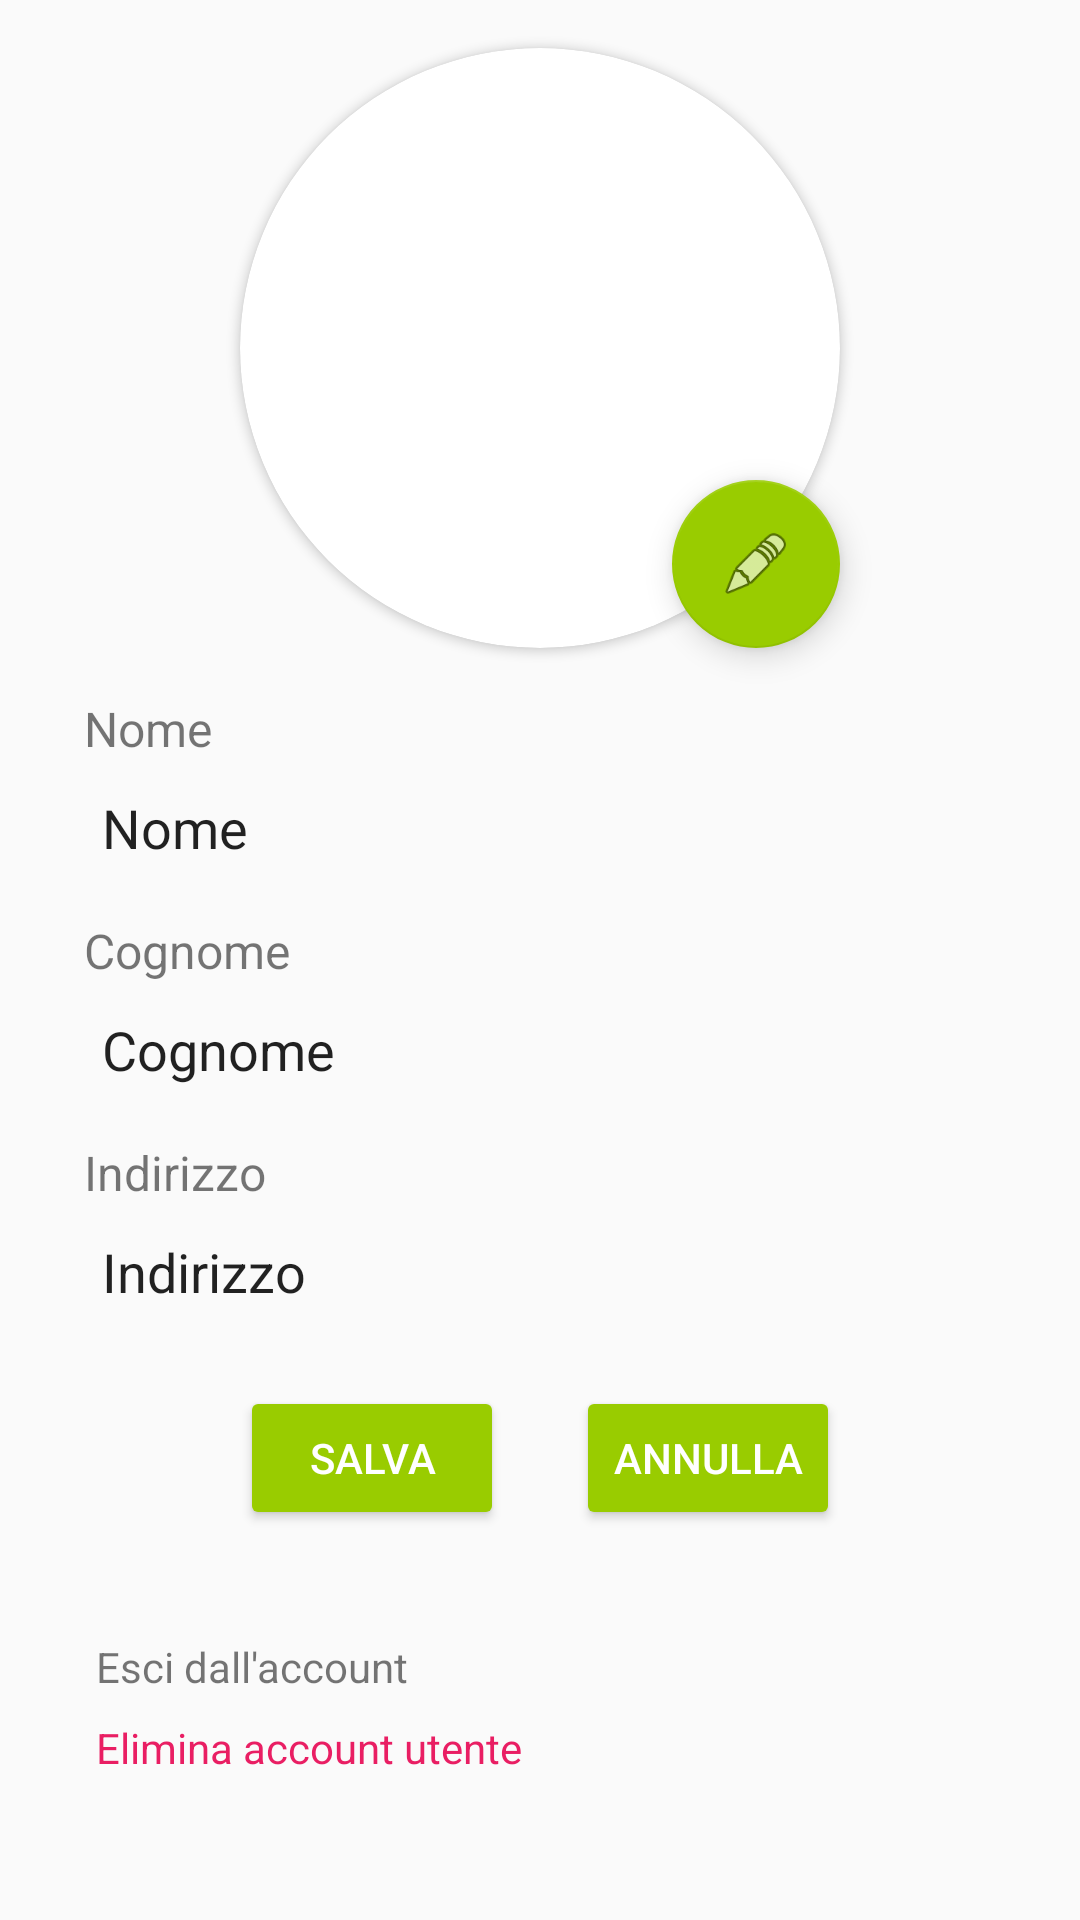

Reconstruct the res/layout file that produces this screen, plus the resources it refers to.
<!-- AndroidManifest.xml: application theme AppTheme -->
<!-- res/layout/activity_profilo_utente.xml -->
<?xml version="1.0" encoding="utf-8"?>
<ScrollView xmlns:android="http://schemas.android.com/apk/res/android"
    xmlns:app="http://schemas.android.com/apk/res-auto"
    xmlns:tools="http://schemas.android.com/tools"
    android:layout_width="match_parent"
    android:layout_height="match_parent">
<androidx.constraintlayout.widget.ConstraintLayout
    android:layout_width="match_parent"
    android:layout_height="wrap_content">

    <androidx.cardview.widget.CardView
        android:id="@+id/card_image_profilo"
        android:layout_width="wrap_content"
        android:layout_height="wrap_content"
        android:layout_marginTop="16dp"
        android:padding="4dp"
        app:cardBackgroundColor="@android:color/white"
        app:cardCornerRadius="100dp"
        app:layout_constraintEnd_toEndOf="parent"
        app:layout_constraintHorizontal_bias="0.5"
        app:layout_constraintStart_toStartOf="parent"
        app:layout_constraintTop_toTopOf="parent">

        <ImageView
            android:id="@+id/imageViewProfile"
            android:layout_width="200dp"
            android:layout_height="200dp"
            app:layout_constraintBottom_toTopOf="@+id/textViewModProfileImage"
            app:layout_constraintVertical_chainStyle="spread" />

    </androidx.cardview.widget.CardView>

    <LinearLayout
        android:id="@+id/linearLayout14"
        android:layout_width="0dp"
        android:layout_height="wrap_content"
        android:layout_marginStart="24dp"
        android:layout_marginTop="16dp"
        android:layout_marginEnd="24dp"
        android:orientation="vertical"
        app:layout_constraintEnd_toEndOf="parent"
        app:layout_constraintStart_toStartOf="parent"
        app:layout_constraintTop_toBottomOf="@+id/card_image_profilo">

        <TextView
            android:id="@+id/title_nome"
            android:layout_marginStart="4dp"
            android:layout_width="match_parent"
            android:layout_height="wrap_content"
            android:text="@string/nome"
            android:textSize="16sp" />

        <EditText
            android:id="@+id/editTextNomeUP"
            android:layout_width="match_parent"
            android:layout_height="wrap_content"
            android:background="@drawable/angoli_arrotondati"
            android:ems="10"
            android:inputType="text"
            android:padding="10dp"
            android:text="@string/nome" />

        <TextView
            android:id="@+id/title_cognome"
            android:layout_marginStart="4dp"
            android:layout_marginTop="8dp"
            android:layout_width="wrap_content"
            android:layout_height="wrap_content"
            android:text="@string/cognome"
            android:textSize="16sp" />

        <EditText
            android:id="@+id/editTextCognomeUP"
            android:layout_width="match_parent"
            android:layout_height="wrap_content"
            android:background="@drawable/angoli_arrotondati"
            android:ems="10"
            android:inputType="text"
            android:padding="10dp"
            android:text="@string/cognome" />

        <TextView
            android:id="@+id/title_indirizzo_profilo"
            android:layout_marginTop="8dp"
            android:layout_marginStart="4dp"
            android:layout_width="match_parent"
            android:layout_height="wrap_content"
            android:text="@string/indirizzo"
            android:textSize="16sp" />

        <EditText
            android:id="@+id/editTextIndirizzoUP"
            android:layout_width="match_parent"
            android:layout_height="wrap_content"
            android:background="@drawable/angoli_arrotondati"
            android:ems="10"
            android:inputType="text"
            android:padding="10dp"
            android:text="@string/indirizzo" />
    </LinearLayout>

    <LinearLayout
        android:id="@+id/linearLayout4"
        android:layout_width="wrap_content"
        android:layout_height="wrap_content"
        android:layout_marginTop="16dp"
        android:orientation="horizontal"
        app:layout_constraintEnd_toEndOf="parent"
        app:layout_constraintHorizontal_bias="0.5"
        app:layout_constraintStart_toStartOf="parent"
        app:layout_constraintTop_toBottomOf="@+id/linearLayout14">

        <Button
            android:id="@+id/buttonSave"
            android:layout_width="wrap_content"
            android:layout_height="wrap_content"
            android:textColor="@color/white"
            android:backgroundTint="@android:color/holo_green_light"
            android:text="@string/salva" />

        <Button
            android:id="@+id/buttonCancel"
            android:layout_width="wrap_content"
            android:layout_height="wrap_content"
            android:layout_marginStart="24dp"
            android:textColor="@color/white"
            android:backgroundTint="@android:color/holo_green_light"
            android:text="@string/annulla" />

    </LinearLayout>

    <ProgressBar
        android:id="@+id/progressBar_profilo"
        style="?android:attr/progressBarStyle"
        android:layout_width="wrap_content"
        android:layout_height="wrap_content"
        android:layout_gravity="center_horizontal"
        android:visibility="gone"
        android:layout_marginTop="16dp"
        app:layout_constraintEnd_toEndOf="parent"
        app:layout_constraintStart_toStartOf="parent"
        app:layout_constraintTop_toBottomOf="@+id/linearLayout14" />

    <LinearLayout
        android:layout_width="wrap_content"
        android:layout_height="wrap_content"
        android:layout_marginStart="32dp"
        android:layout_marginTop="100dp"
        android:orientation="vertical"
        app:layout_constraintStart_toStartOf="parent"
        app:layout_constraintTop_toBottomOf="@+id/linearLayout14">

        <TextView
            android:id="@+id/textViewLogout"
            android:layout_width="wrap_content"
            android:layout_height="wrap_content"
            android:text="@string/esci_dall_account" />

        <TextView
            android:id="@+id/textViewEliminaAccount"
            android:layout_width="wrap_content"
            android:layout_height="wrap_content"
            android:layout_marginTop="8dp"
            android:text="@string/elimina_account_utente"
            android:textColor="#E91E63" />
    </LinearLayout>


    <com.google.android.material.floatingactionbutton.FloatingActionButton
        android:id="@+id/floatingActionButtonModFoto"
        android:layout_width="wrap_content"
        android:layout_height="wrap_content"
        android:backgroundTint="@android:color/holo_green_light"
        android:clickable="true"
        app:layout_constraintBottom_toBottomOf="@+id/card_image_profilo"
        app:layout_constraintEnd_toEndOf="@+id/card_image_profilo"
        app:srcCompat="@android:drawable/ic_menu_edit" />

</androidx.constraintlayout.widget.ConstraintLayout>
</ScrollView>
<!-- resources referenced by this layout -->
<resources>
  <color name="white">#FFFFFFFF</color>
  <string name="annulla">Annulla</string>
  <string name="cognome">Cognome</string>
  <string name="elimina_account_utente">Elimina account utente</string>
  <string name="esci_dall_account">Esci dall\'account</string>
  <string name="indirizzo">Indirizzo</string>
  <string name="nome">Nome</string>
  <string name="salva">Salva</string>
  <style name="AppTheme" parent="Theme.AppCompat.Light.DarkActionBar">
          
          <item name="colorPrimary">@color/colorPrimary</item>
          <item name="colorPrimaryDark">@color/your_status_bar_color</item>
          <item name="colorAccent">@color/colorAccent</item>
      </style>
  <color name="colorPrimary">#FF99CC00</color>
  <color name="your_status_bar_color">#FF99CC00</color>
  <color name="colorAccent">#FF99CC00</color>
</resources>
